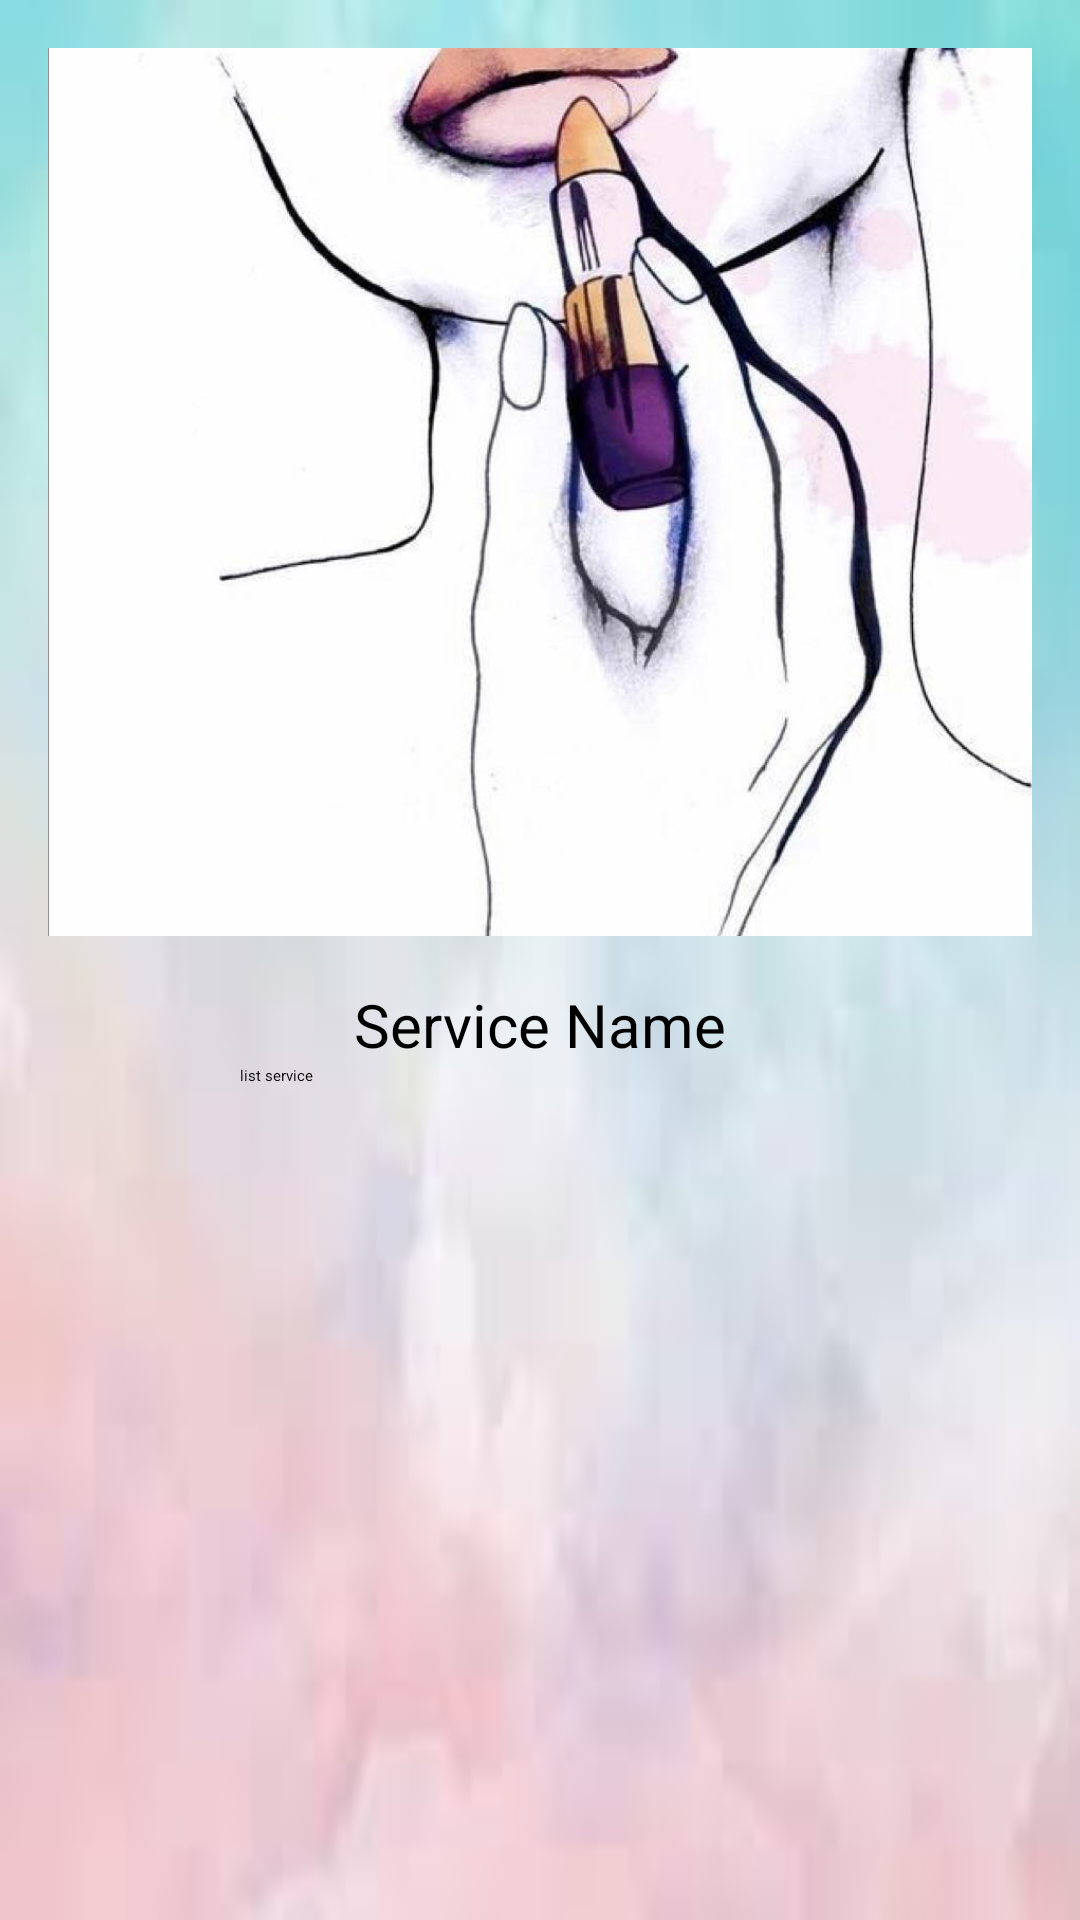

Android layout source for this screen:
<!-- AndroidManifest.xml: application theme Theme.ApplicationNessrine -->
<!-- res/layout/activity_service.xml -->
<?xml version="1.0" encoding="utf-8"?>
<ScrollView
    xmlns:android="http://schemas.android.com/apk/res/android"
    xmlns:app="http://schemas.android.com/apk/res-auto"
    xmlns:tools="http://schemas.android.com/tools"
    android:layout_width="match_parent"
    android:layout_height="match_parent"
    android:fillViewport="true"
    android:background="@drawable/background"

    tools:context=".ServiceActivity">

    <LinearLayout
        android:layout_width="match_parent"
        android:layout_height="wrap_content"
        android:orientation="vertical"
        android:padding="16dp">

        <ImageView
            android:id="@+id/service_image"
            android:layout_width="429dp"
            android:layout_height="296dp"
            android:scaleType="centerCrop"
            android:src="@drawable/topimage" />

        <TextView
            android:id="@+id/service_name"
            android:layout_width="wrap_content"
            android:layout_height="wrap_content"
            android:layout_gravity="center"
            android:layout_marginTop="16dp"
            android:text="Service Name"
            android:textSize="20sp" />

        <LinearLayout
            android:layout_width="match_parent"
            android:layout_height="wrap_content"
            android:orientation="vertical"
            android:gravity="center">


            <Button
                android:id="@+id/button_servicelist"
                android:layout_width="200dp"
                android:layout_height="wrap_content"
                android:text="list service"
                android:onClick="showDescription"
                android:tag="Description de l'Onglerie"
                android:backgroundTint="#FFC0CB" />

        </LinearLayout>

    </LinearLayout>

</ScrollView>
<!-- resources referenced by this layout -->
<resources>
  <!-- drawable background: jpeg bitmap (drawable, 2858 bytes) -->
  <!-- drawable topimage: jpg bitmap (drawable, 69660 bytes) -->
</resources>
